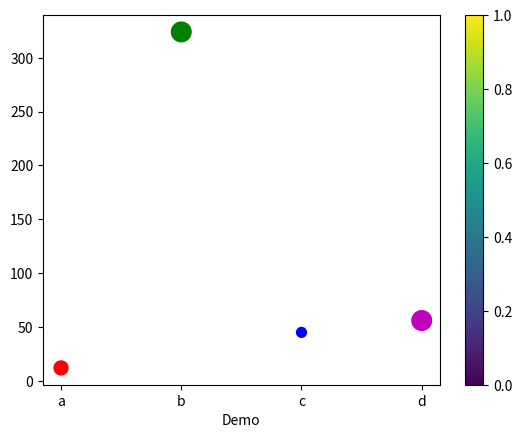

The matplotlib source for this figure:
import numpy as np
import matplotlib.pyplot as plt

x=["a","b","c","d"]
color=['r','g','b','m']
size=[100,200,50,200]
y=[12,324,45,56]
plt.scatter(x,y,color=color,s=size)
plt.colorbar()
plt.xlabel("Demo")
plt.show()